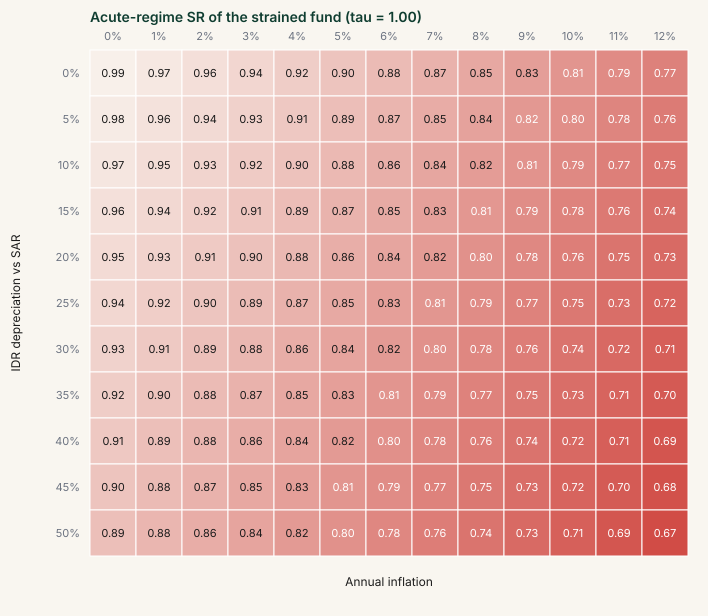

Source data for this figure (header and first rows):
depreciation_pct\inflation_pct, 0, 1, 2, 3, 4, 5, 6, 7, 8, 9, 10, 11, 12
0, 0.9884, 0.9720, 0.9551, 0.9379, 0.9204, 0.9025, 0.8844, 0.8660, 0.8473, 0.8284, 0.8092, 0.7899, 0.7705
5, 0.9780, 0.9614, 0.9444, 0.9270, 0.9093, 0.8913, 0.8731, 0.8545, 0.8358, 0.8168, 0.7976, 0.7782, 0.7588
10, 0.9678, 0.9510, 0.9338, 0.9163, 0.8985, 0.8804, 0.8620, 0.8434, 0.8245, 0.8055, 0.7863, 0.7669, 0.7474
15, 0.9578, 0.9408, 0.9235, 0.9059, 0.8880, 0.8698, 0.8513, 0.8326, 0.8136, 0.7945, 0.7752, 0.7558, 0.7363
20, 0.9480, 0.9309, 0.9135, 0.8957, 0.8777, 0.8594, 0.8408, 0.8220, 0.8030, 0.7838, 0.7645, 0.7451, 0.7256
25, 0.9384, 0.9212, 0.9036, 0.8858, 0.8676, 0.8492, 0.8306, 0.8117, 0.7927, 0.7735, 0.7541, 0.7347, 0.7152
30, 0.9290, 0.9117, 0.8940, 0.8760, 0.8578, 0.8393, 0.8206, 0.8017, 0.7826, 0.7633, 0.7440, 0.7245, 0.7051
35, 0.9198, 0.9023, 0.8846, 0.8665, 0.8482, 0.8296, 0.8108, 0.7919, 0.7727, 0.7535, 0.7341, 0.7147, 0.6952
40, 0.9108, 0.8932, 0.8753, 0.8572, 0.8388, 0.8202, 0.8013, 0.7823, 0.7632, 0.7439, 0.7245, 0.7051, 0.6856
45, 0.9019, 0.8842, 0.8663, 0.8481, 0.8296, 0.8109, 0.7920, 0.7730, 0.7538, 0.7345, 0.7151, 0.6957, 0.6763
50, 0.8932, 0.8755, 0.8574, 0.8391, 0.8206, 0.8019, 0.7829, 0.7639, 0.7447, 0.7254, 0.7060, 0.6866, 0.6673
